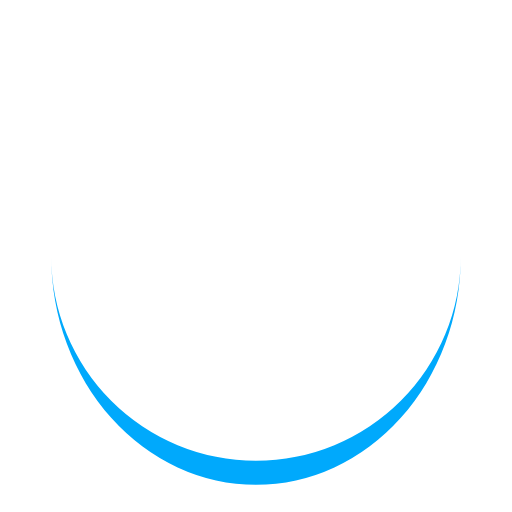
t = 0.00 s
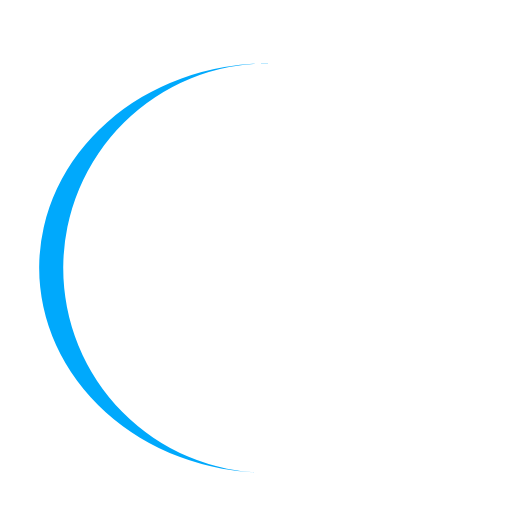
t = 0.13 s
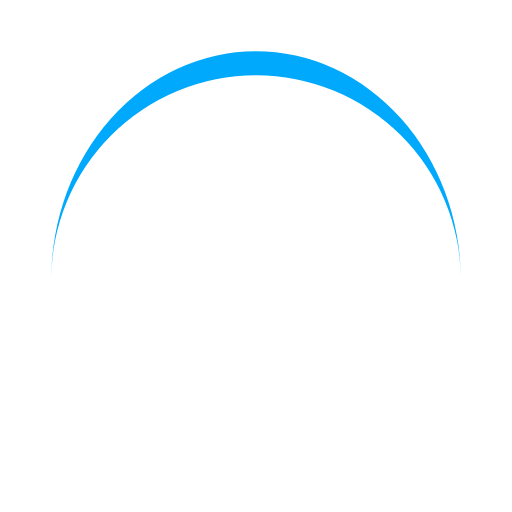
t = 0.26 s
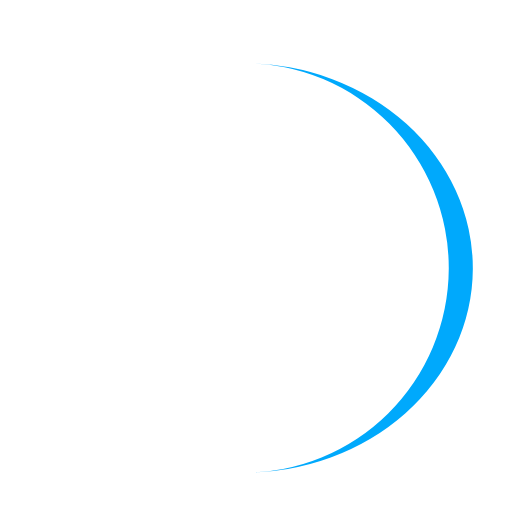
t = 0.38 s

The animated SVG that drew these frames (rendered in a browser with its animation timeline set to each time). Animation: 1 SMIL element (animateTransform=1); one cycle of 0.51 s, repeats indefinitely.

<?xml version="1.0" encoding="utf-8"?>
<svg xmlns="http://www.w3.org/2000/svg" xmlns:xlink="http://www.w3.org/1999/xlink" style="margin: auto; background: none; display: block; shape-rendering: auto; animation-play-state: running; animation-delay: 0s;" width="64px" height="64px" viewBox="0 0 100 100" preserveAspectRatio="xMidYMid">
<path d="M10 50A40 40 0 0 0 90 50A40 44.7 0 0 1 10 50" fill="#00a9fc" stroke="none" style="animation-play-state: running; animation-delay: 0s;">
  <animateTransform attributeName="transform" type="rotate" dur="0.5102040816326531s" repeatCount="indefinite" keyTimes="0;1" values="0 50 52.35;360 50 52.35" style="animation-play-state: running; animation-delay: 0s;"></animateTransform>
</path>
<!-- [ldio] generated by https://loading.io/ --></svg>